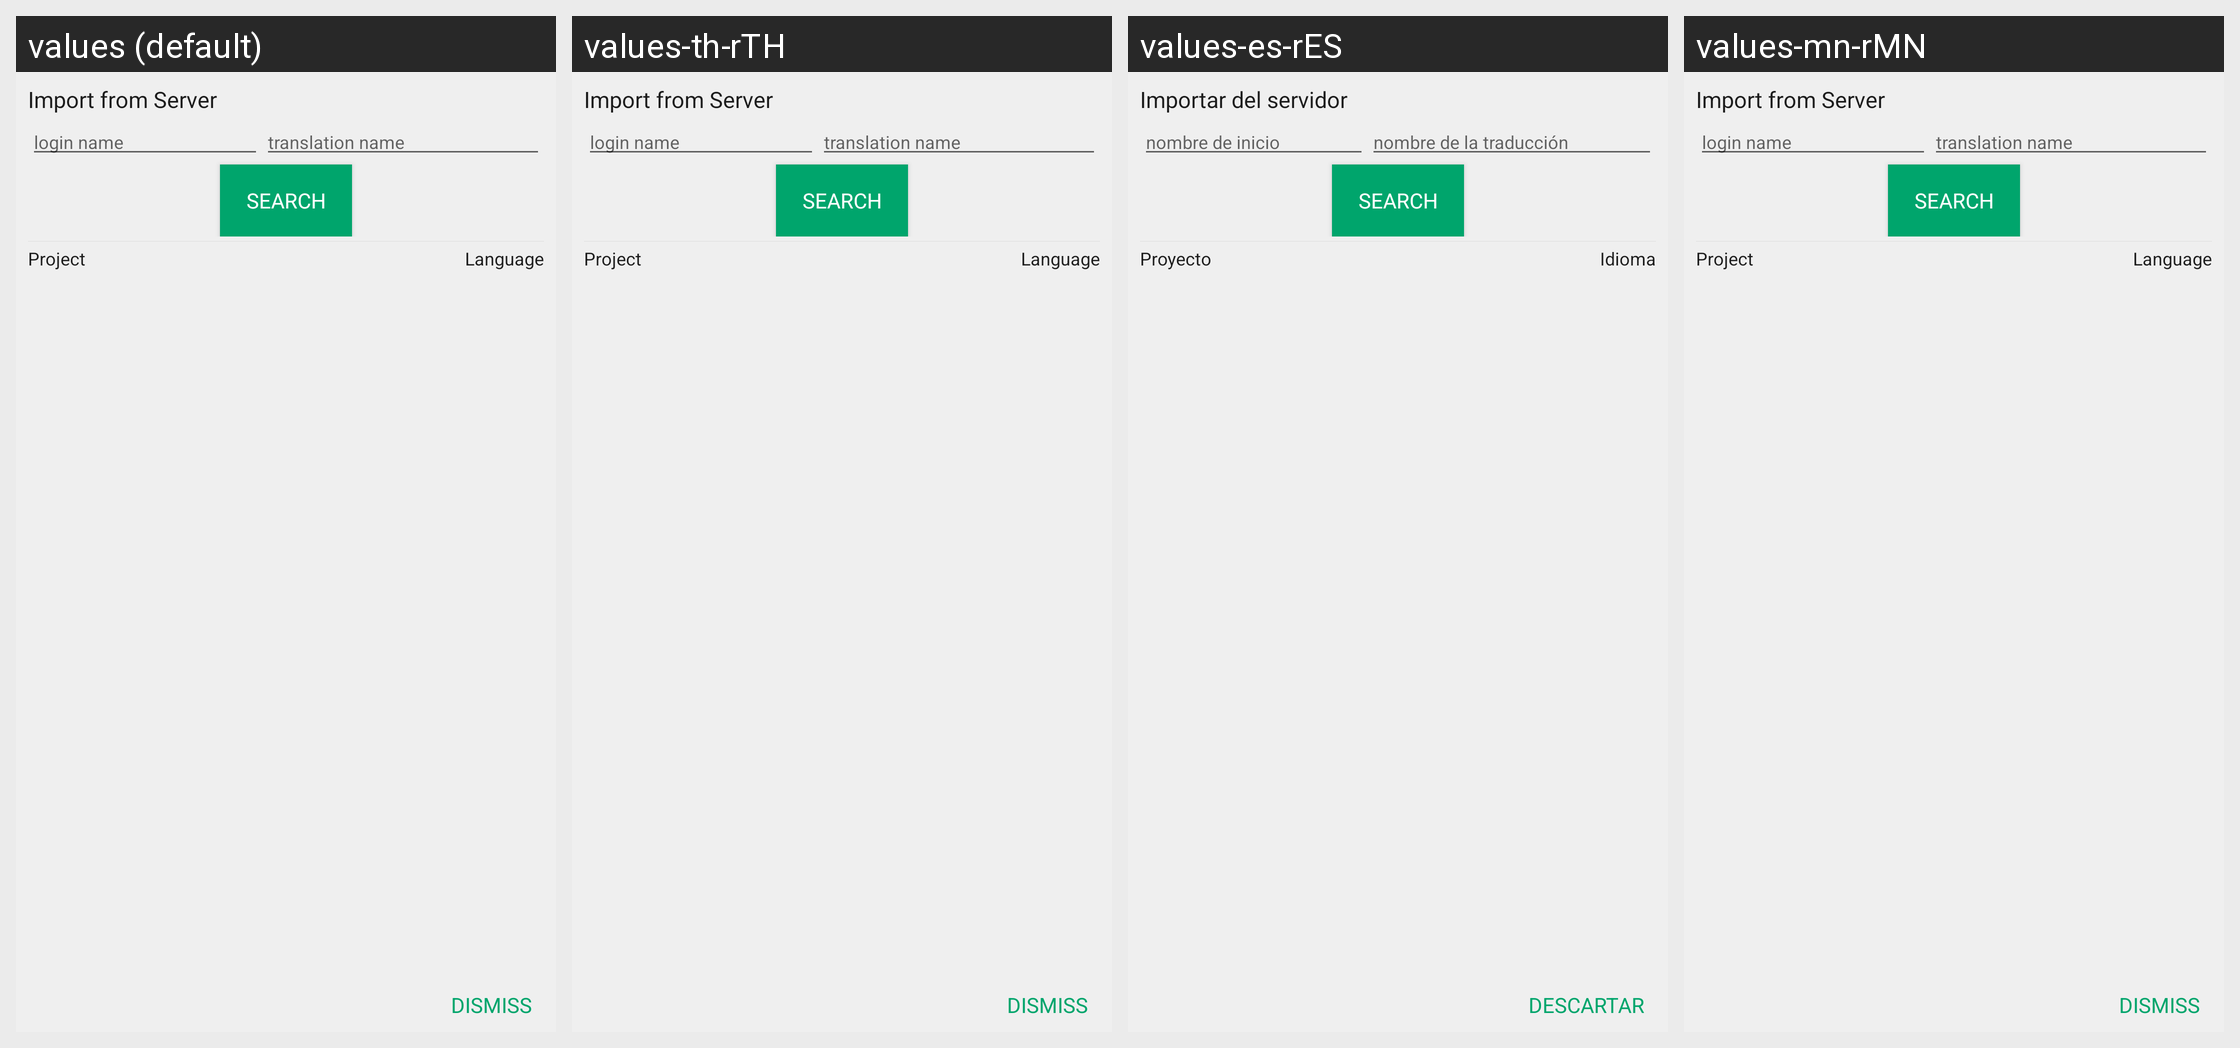

This grid shows one Android layout under several languages. Give, for every string resource on the screen, its name, the default text and each shown locale's text.
Android screen res/layout/dialog_import_from_door43.xml rendered under 4 locales, left to right: values (default), values-th-rTH, values-es-rES, values-mn-rMN. Device: Nexus 5 (rendered at 1080×1920; each locale shown at half size, 540×960, under a caption strip naming it); theme AppTheme.
Other locales in the repository, not shown: values-am-rET, values-ar-rSA, values-as-rIN, values-bn-rBD, values-dz-rBT, values-es-rUS, values-fa-rAF, values-fa-rIR, values-fr-rFR, values-gu-rIN, values-ha-rHG, values-hi-rIN, values-in-rID, values-ja-rJP, values-km-rKH, values-kn-rIN, values-ml-rIN, values-mr-rIN, values-my-rMM, values-ne-rNP, values-nl-rNL, values-or-rIN, values-pa-rIN, values-ps-rAF, values-pt-rPT, values-ru-rRU, values-sw-rKE, values-ta-rIN, values-te-rIN, values-tl-rPH, values-tr-rTR, values-ur-rPK, values-vi-rVN, values-zh-rCN, values-zh-rTW.
Strings drawn on this screen, with the default value and each locale's value (text and hints the layout hard-codes, and strings that could not be matched under every locale, appear in the picture but are not listed):

import_from_door43
  values: Import from Server
  values-th-rTH: Import from Server
  values-es-rES: Importar del servidor
  values-mn-rMN: Import from Server

username
  values: login name
  values-th-rTH: login name
  values-es-rES: nombre de inicio
  values-mn-rMN: login name

translation_name
  values: translation name
  values-th-rTH: translation name
  values-es-rES: nombre de la traducción
  values-mn-rMN: translation name

Project
  values: Project
  values-th-rTH: Project
  values-es-rES: Proyecto
  values-mn-rMN: Project

language
  values: Language
  values-th-rTH: Language
  values-es-rES: Idioma
  values-mn-rMN: Language

dismiss
  values: Dismiss
  values-th-rTH: Dismiss
  values-es-rES: Descartar
  values-mn-rMN: Dismiss
